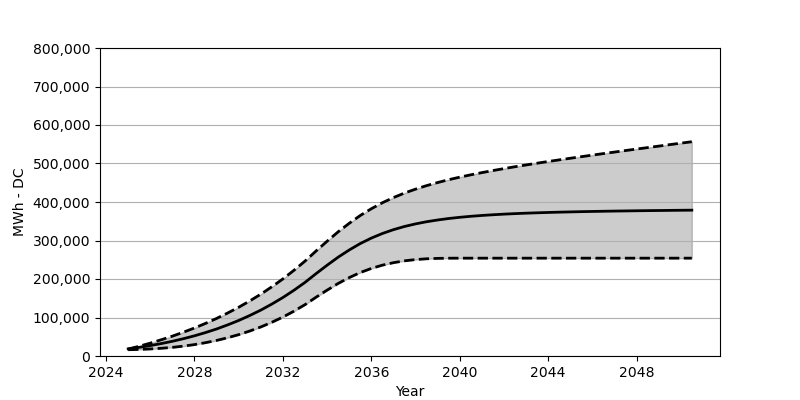

The data file committed next to this chart (first rows):
Date, Low, Base, High
2025-01, 16319, 18566, 17937
2025-07, 17082, 22473, 25349
2026-01, 18298, 27071, 33421
2026-07, 20040, 32266, 42173
2027-01, 22422, 38215, 51575
2027-07, 25617, 44864, 61750
2028-01, 29617, 52410, 72749
2028-07, 34607, 60842, 84687
2029-01, 40452, 70203, 97603
2029-07, 47431, 80707, 111572
2030-01, 55482, 92274, 126612
2030-07, 64822, 105057, 142931
2031-01, 75419, 119190, 160569
2031-07, 87511, 134756, 179641
2032-01, 101129, 151889, 200217
2032-07, 116376, 170662, 222515
2033-01, 133457, 191238, 246586
2033-07, 152590, 213804, 272677
2034-01, 171126, 235834, 298171
2034-07, 188351, 256565, 322427
2035-01, 203629, 275368, 344694
2035-07, 216711, 291965, 364817
2036-01, 227453, 306201, 382538
2036-07, 235926, 318159, 398042
2037-01, 242421, 328159, 411505
2037-07, 247173, 336375, 423247
2038-01, 250462, 343158, 433432
2038-07, 252503, 348725, 442514
2039-01, 253554, 353292, 450586
2039-07, 254018, 357106, 457895
2040-01, 254101, 360230, 464534
2040-07, 254111, 362838, 470626
2041-01, 254111, 365044, 476327
2041-07, 254111, 366848, 481667
2042-01, 254111, 368466, 486749
2042-07, 254111, 369806, 491615
2043-01, 254111, 370961, 496254
2043-07, 254111, 371930, 500748
2044-01, 254111, 372837, 505181
2044-07, 254111, 373610, 509428
2045-01, 254111, 374270, 513614
2045-07, 254111, 374920, 517717
2046-01, 254111, 375456, 521789
2046-07, 254111, 375950, 525757
2047-01, 254111, 376435, 529706
2047-07, 254111, 376806, 533664
2048-01, 254111, 377229, 537530
2048-07, 254111, 377610, 541355
2049-01, 254111, 377888, 545189
2049-07, 254111, 378218, 549004
2050-01, 254111, 378548, 552808
2050-07, 254111, 378785, 556591
